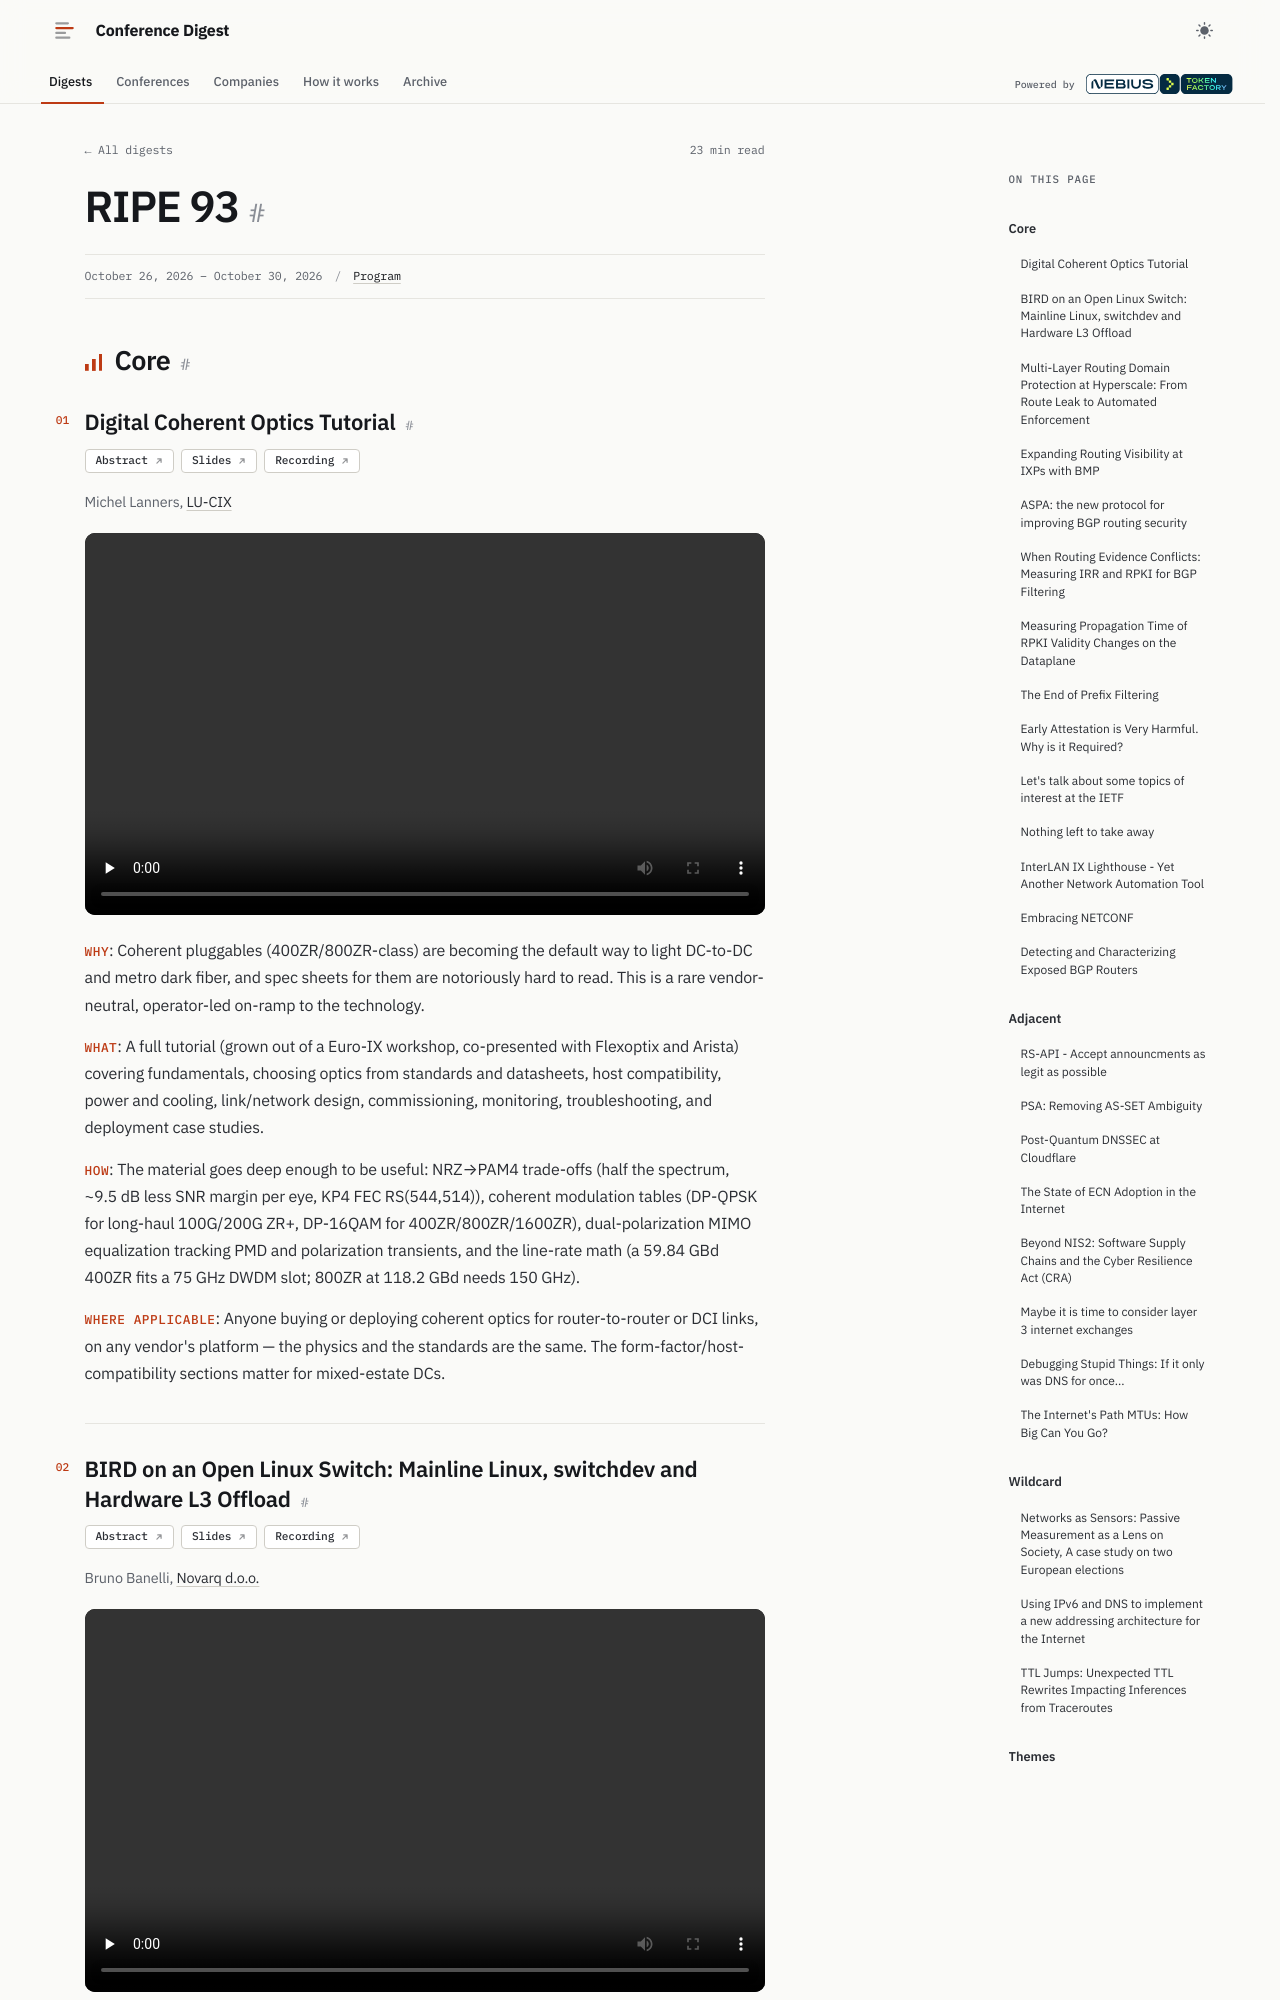

repository: hellt/conference-digest · page: ripe-93/index.html · generator: mkdocs

<!--
conference: RIPE 93
type: operator
source_url: https://ripe93.ripe.net/programme/meeting-plan/
generated: 2026-11-02
registry_key: ripe-93
written_by: ToFaRev (zai-org/GLM-5.3)
-->

# RIPE 93

## Core

### Digital Coherent Optics Tutorial

**Links:** [Abstract](https://ripe93.ripe.net/programme/meeting-plan/sessions/118/SEVGKR/) · [Slides](https://pretalx.ripe.net/media/ripe-93/submissions/SEVGKR/resources/RIPE93_DCO_Tutorial__Ehb0qFr.pdf) · [Recording](https://ripe93.ripe.net/media/videos/michel-lanners_digital-coherent-optics-tutorial_side_20261026-090035.mp4)

Michel Lanners, LU-CIX

- **Why**: Coherent pluggables (400ZR/800ZR-class) are becoming the default way to light DC-to-DC and metro dark fiber, and spec sheets for them are notoriously hard to read. This is a rare vendor-neutral, operator-led on-ramp to the technology.
- **What**: A full tutorial (grown out of a Euro-IX workshop, co-presented with Flexoptix and Arista) covering fundamentals, choosing optics from standards and datasheets, host compatibility, power and cooling, link/network design, commissioning, monitoring, troubleshooting, and deployment case studies.
- **How**: The material goes deep enough to be useful: NRZ→PAM4 trade-offs (half the spectrum, ~9.5 dB less SNR margin per eye, KP4 FEC RS(544,514)), coherent modulation tables (DP-QPSK for long-haul 100G/200G ZR+, DP-16QAM for 400ZR/800ZR/1600ZR), dual-polarization MIMO equalization tracking PMD and polarization transients, and the line-rate math (a 59.84 GBd 400ZR fits a 75 GHz DWDM slot; 800ZR at 118.2 GBd needs 150 GHz).
- **Where applicable**: Anyone buying or deploying coherent optics for router-to-router or DCI links, on any vendor's platform — the physics and the standards are the same. The form-factor/host-compatibility sections matter for mixed-estate DCs.
